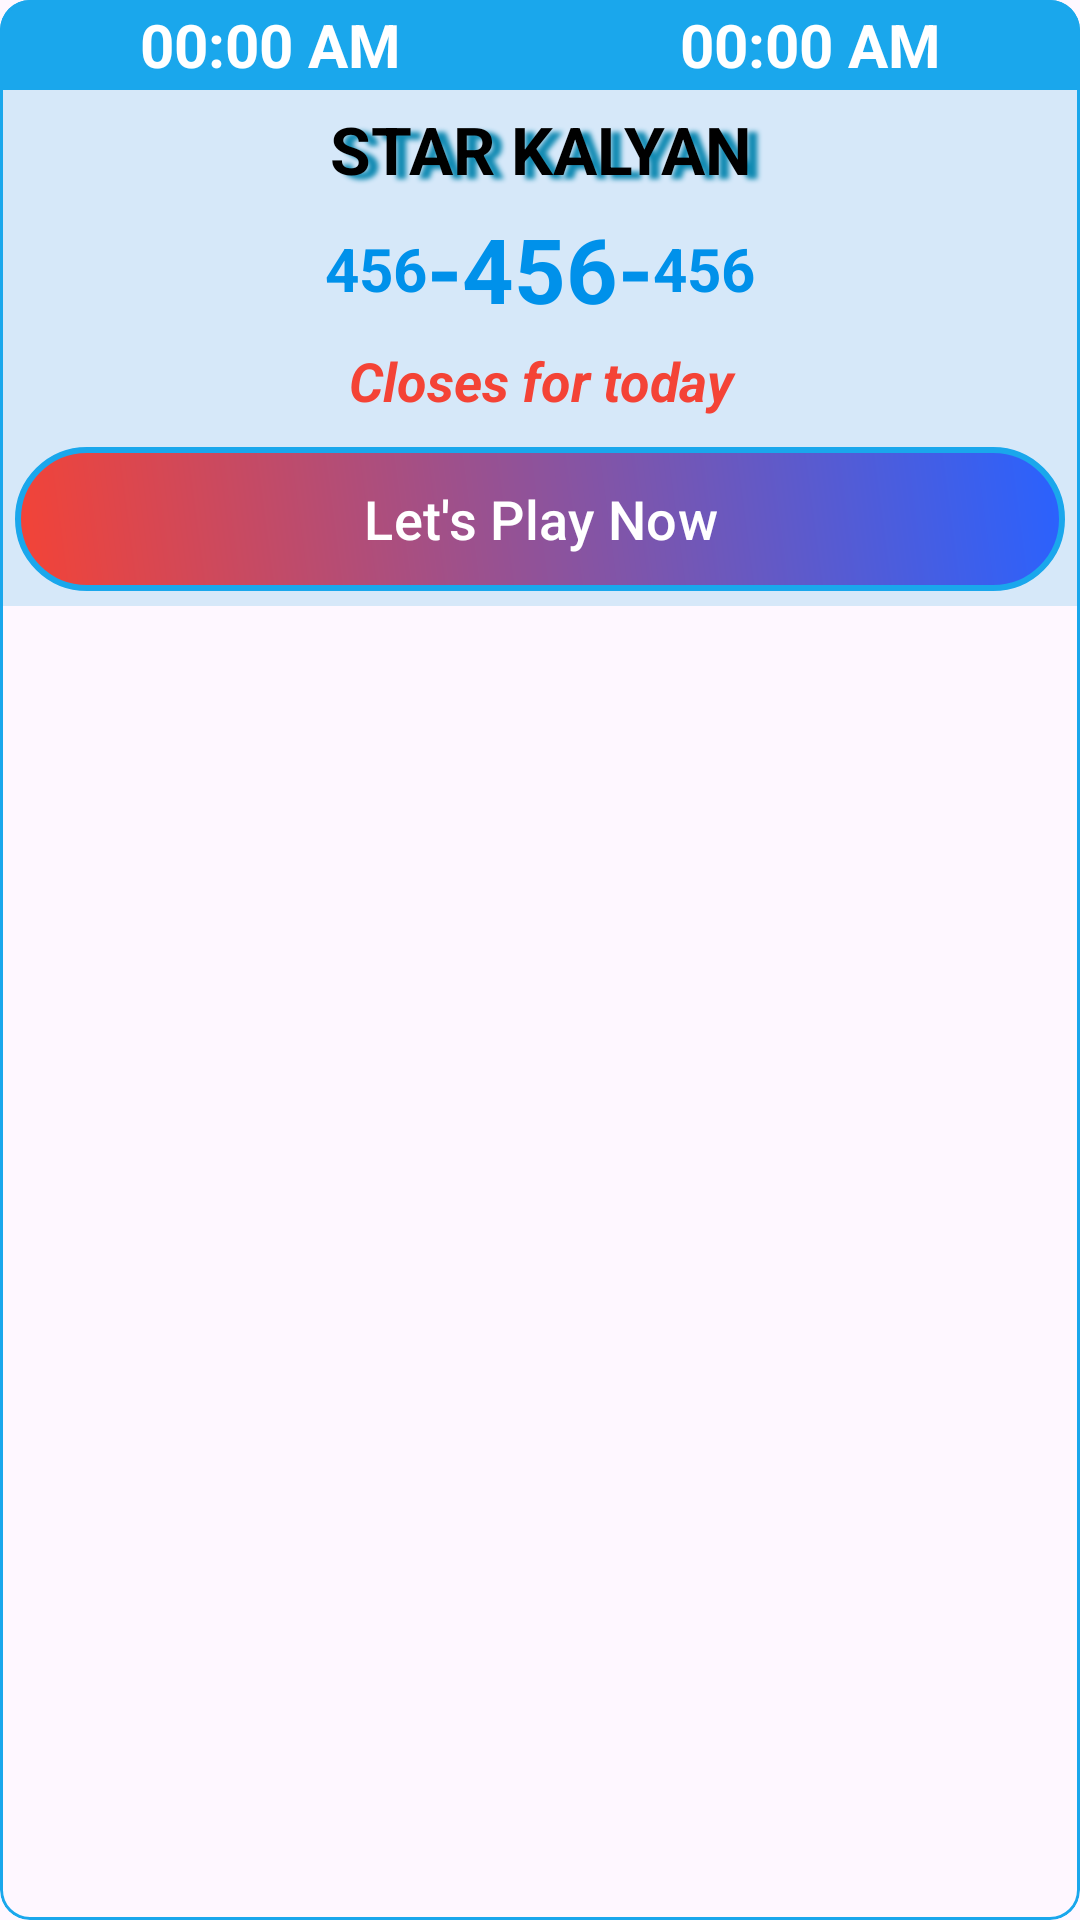

Produce the Android XML layout that renders to this screen, including the resource entries it uses.
<!-- AndroidManifest.xml: application theme Theme.Betapp -->
<!-- res/layout/game_list_row.xml -->
<?xml version="1.0" encoding="utf-8"?>
<com.google.android.material.card.MaterialCardView xmlns:android="http://schemas.android.com/apk/res/android"
    android:layout_width="match_parent"
    android:layout_height="wrap_content"
    xmlns:app="http://schemas.android.com/apk/res-auto"
    app:cardCornerRadius="10dp"
    android:elevation="100dp"
    app:strokeWidth="1dp"
    app:strokeColor="@color/teal_200"
    android:layout_margin="5dp">
    <LinearLayout
        android:id="@+id/game_list_linear_layout"
        android:layout_width="match_parent"
        android:orientation="vertical"
        android:background="#3C58B6E5"
        android:layout_height="wrap_content">
        <RelativeLayout
            android:layout_width="match_parent"
            android:layout_height="30dp"
            android:background="@color/teal_200"
            >

            <LinearLayout
                android:layout_width="match_parent"
                android:layout_height="wrap_content"
            
                android:layout_centerVertical="true"

                android:weightSum="2"
                android:orientation="horizontal">
                
                <TextView
                    android:layout_width="match_parent"
                    android:layout_height="wrap_content"
                    android:textSize="20sp"
                    android:text="00:00 AM"
                    android:id="@+id/market_open_time"
                    android:textStyle="bold"
                    android:textAlignment="center"
                    android:textColor="@color/white"
                    android:layout_weight="1"/>
                <TextView
                    android:layout_width="match_parent"
                    android:layout_height="wrap_content"
                    android:textSize="20sp"
                    android:text="00:00 AM"
                    android:id="@+id/market_close_time"
                    android:textStyle="bold"
                    android:textAlignment="center"
                    android:textColor="@color/white"
                    android:layout_weight="1"/>
            </LinearLayout>

        </RelativeLayout>
        <LinearLayout
            android:layout_width="match_parent"

            android:orientation="vertical"
            android:layout_height="wrap_content">


            <LinearLayout
                android:id="@+id/ll2"
                android:layout_width="match_parent"


                android:layout_height="wrap_content"
                android:layout_centerInParent="true"
                android:orientation="vertical">

                <TextView
                    android:id="@+id/market_name"
                    android:layout_width="match_parent"
                    android:layout_height="wrap_content"
android:layout_margin="5dp"
                    android:shadowColor="@color/blue"
                    android:shadowDx="10"
                    android:shadowDy="4"
                    android:shadowRadius="4"
                    android:text="STAR KALYAN"
                    android:textAlignment="center"
                    android:textAllCaps="true"
                    android:textColor="@color/black"
                    android:textSize="22sp"
                    android:textStyle="bold" />
<LinearLayout
    android:layout_width="wrap_content"
    android:layout_height="wrap_content"
    android:layout_gravity="center"
    android:orientation="horizontal">
    <TextView
        android:id="@+id/left_market_winning_number"
        android:layout_width="wrap_content"
        android:layout_height="wrap_content"
        android:text="456"

        android:layout_gravity="center_vertical"
        android:textAllCaps="true"
        android:textColor="#0091EA"
        android:textSize="20sp"
        android:textStyle="bold" />
    <TextView
        android:id="@+id/center_market_winning_number"
        android:layout_width="wrap_content"
        android:layout_height="wrap_content"
        android:text="-456-"
        android:layout_gravity="center"
        android:textAlignment="center"
        android:textAllCaps="true"
        android:textColor="#0091EA"
        android:textSize="30sp"
        android:textStyle="bold" />
    <TextView
        android:id="@+id/right_market_winning_number"
        android:layout_width="wrap_content"
        android:layout_height="wrap_content"
        android:text="456"

        android:textAllCaps="true"
        android:layout_gravity="center_vertical"
        android:textColor="#0091EA"
        android:textSize="20sp"
        android:textStyle="bold" />

</LinearLayout>

                <TextView
                    android:id="@+id/market_betting_status_title"
                    android:layout_width="match_parent"
                    android:layout_height="wrap_content"
                    android:layout_margin="5dp"
                    android:text="Closes for today"
                    android:textAlignment="center"

                    android:textColor="@color/red"

                    android:textSize="18sp"
                    android:textStyle="italic|bold" />
            </LinearLayout>

<com.google.android.material.button.MaterialButton
    android:layout_width="match_parent"
    android:layout_gravity="center"
    android:layout_height="wrap_content"
    android:text="Let's Play Now"
    android:layout_margin="5dp"

    app:backgroundTint="@null"
    android:background="@drawable/button_gradient"
android:id="@+id/play"
    android:textSize="18sp"/>


        </LinearLayout>

    </LinearLayout>
</com.google.android.material.card.MaterialCardView>
<!-- resources referenced by this layout -->
<resources>
  <color name="black">#FF000000</color>
  <color name="blue">#118ab2</color>
  <color name="red">#F44336</color>
  <color name="teal_200">#1AA7EC</color>
      //for statusbar color
  <color name="white">#FFFFFF</color>
  <!-- drawable button_gradient (drawable) -->
  <shape xmlns:android="http://schemas.android.com/apk/res/android">
      <corners
          android:radius="25dp"/>
  <stroke
      android:width="2dp"
      android:color="@color/teal_200"/>
      <gradient
          android:startColor="#F44336"
          android:endColor="#2962FF"
          android:angle="45" />
  </shape>
  <style name="Theme.Betapp" parent="Base.Theme.Betapp" />
  <style name="Base.Theme.Betapp" parent="Theme.Material3.Light.NoActionBar">
          
          <item name="android:statusBarColor">@color/toolbar</item>
  
          
      </style>
  <color name="toolbar">#1AA7EC</color>
</resources>
